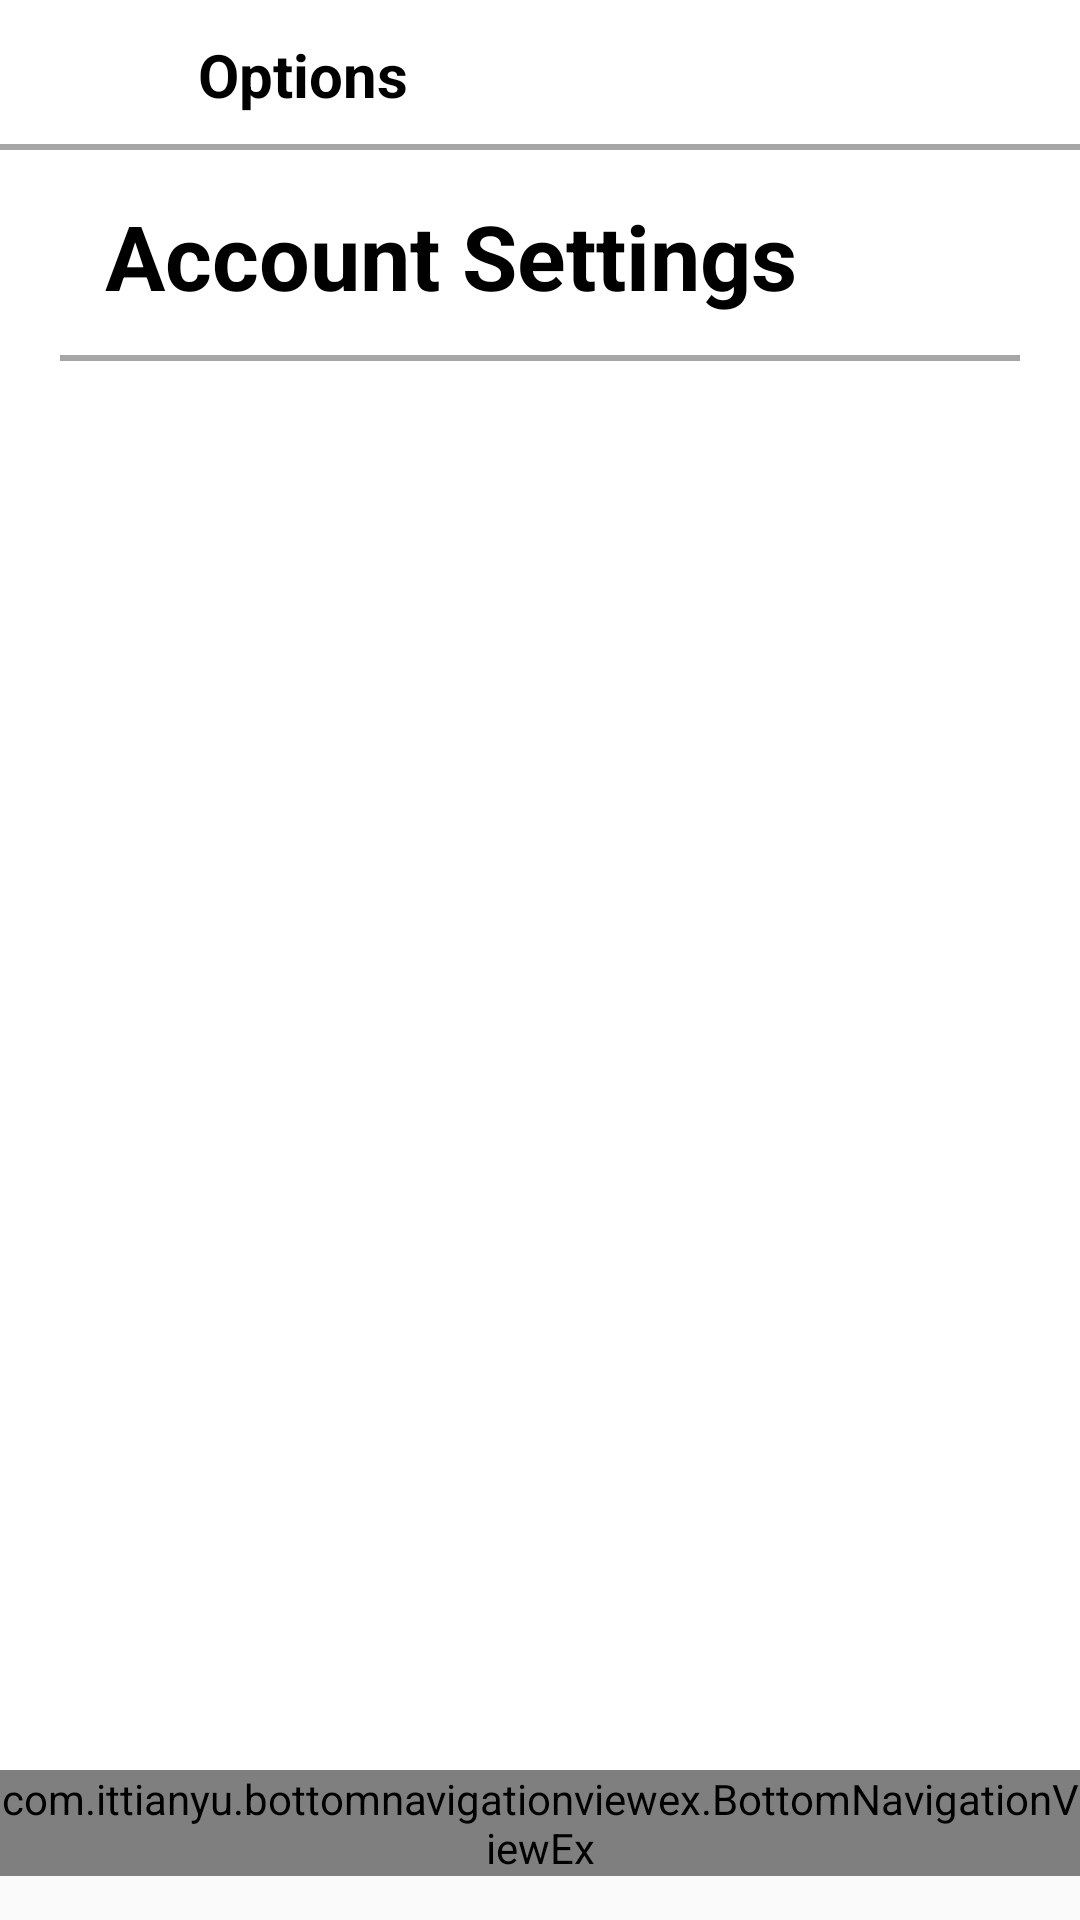

Produce the Android XML layout that renders to this screen, including the resource entries it uses.
<!-- AndroidManifest.xml: application theme AppTheme -->
<!-- res/layout/activity_account_settings.xml -->
<?xml version="1.0" encoding="utf-8"?>
<android.support.design.widget.CoordinatorLayout
    xmlns:android="http://schemas.android.com/apk/res/android"
    android:layout_width="match_parent"
    android:layout_height="match_parent">

    <RelativeLayout
        android:layout_width="match_parent"
        android:layout_height="wrap_content">

        <include layout="@layout/layout_center_viewpager"/>

    </RelativeLayout>

    <RelativeLayout
        android:layout_width="match_parent"
        android:layout_height="match_parent"
        android:id="@+id/relLayout1">

        <RelativeLayout
            android:layout_width="match_parent"
            android:layout_height="wrap_content"
            android:id="@id/relLayout2">

            <include layout="@layout/snippet_top_account_settings"/>

        </RelativeLayout>

        <RelativeLayout
            android:layout_width="match_parent"
            android:layout_height="wrap_content"
            android:layout_below="@id/relLayout2"
            android:id="@id/relLayout3">

            <include layout="@layout/snippet_center_account_settings"/>

        </RelativeLayout>

        <ProgressBar
            android:layout_width="100sp"
            android:layout_height="100sp"
            android:id="@+id/progressBar"
            android:layout_centerInParent="true"/>


    </RelativeLayout>

</android.support.design.widget.CoordinatorLayout>
<!-- res/layout/layout_center_viewpager.xml (included above) -->
<merge xmlns:android="http://schemas.android.com/apk/res/android">
    <RelativeLayout
        android:layout_width="match_parent"
        android:layout_height="match_parent">

        
        <android.support.v4.view.ViewPager
            android:layout_width="match_parent"
            android:layout_height="match_parent"
            android:id="@+id/container">

        </android.support.v4.view.ViewPager>

    </RelativeLayout>


</merge>
<!-- res/layout/snippet_top_account_settings.xml (included above) -->
<merge xmlns:android="http://schemas.android.com/apk/res/android">

    <android.support.design.widget.AppBarLayout
        android:layout_width="match_parent"
        android:layout_height="50sp"
        android:background="@drawable/white_grey_border_bottom">

        <android.support.v7.widget.Toolbar
            android:layout_width="match_parent"
            android:layout_height="50sp"
            android:id="@+id/profileToolBar">

            <RelativeLayout
                android:layout_width="match_parent"
                android:layout_height="wrap_content"
                android:id="@+id/relLayout1">

                <ImageView
                    android:layout_width="30sp"
                    android:layout_height="30sp"
                    android:layout_marginRight="20sp"
                    android:src="@drawable/ic_back_arrow"
                    android:layout_centerVertical="true"
                    android:id="@+id/backArrow" />

                <TextView
                    android:layout_width="wrap_content"
                    android:layout_toRightOf="@+id/backArrow"
                    android:layout_height="80sp"
                    android:text="Options"
                    android:textSize="20sp"
                    android:textStyle="bold"
                    android:gravity="center"
                    android:textColor="@color/black" />



            </RelativeLayout>

        </android.support.v7.widget.Toolbar>

    </android.support.design.widget.AppBarLayout>
</merge>
<!-- res/layout/snippet_center_account_settings.xml (included above) -->
<merge xmlns:android="http://schemas.android.com/apk/res/android">

    <RelativeLayout
        android:layout_width="match_parent"
        android:layout_height="match_parent"
        android:id="@+id/relLayout1"
        android:paddingHorizontal="20sp"
        android:background="@color/white"
        android:layout_marginBottom="50sp">

        <TextView
            android:layout_width="match_parent"
            android:layout_height="wrap_content"
            android:textColor="@color/black"
            android:id="@+id/textSettings"
            android:text="Account Settings"
            android:textStyle="bold"
            android:textSize="30sp"
            android:padding="15sp"
            android:background="@drawable/grey_border_bottom"/>

        <ListView
            android:layout_width="match_parent"
            android:layout_height="wrap_content"
            android:layout_below="@id/textSettings"
            android:id="@+id/lvAccountSettings"/>

    </RelativeLayout>

    <RelativeLayout
        android:layout_height="wrap_content"
        android:layout_width="match_parent">

        <include layout="@layout/layout_bottom_navigation_view"/>
    </RelativeLayout>
</merge>
<!-- res/layout/layout_bottom_navigation_view.xml (included above) -->
<merge xmlns:android="http://schemas.android.com/apk/res/android"
    xmlns:app="http://schemas.android.com/apk/res-auto">
    <RelativeLayout
        android:layout_width="match_parent"
        android:layout_height="50sp"
        android:layout_alignParentBottom="true">

        <com.ittianyu.bottomnavigationviewex.BottomNavigationViewEx
            android:layout_width="match_parent"
            android:layout_height="wrap_content"
            android:id="@+id/bottomNavViewBar"

            android:background="@drawable/white_grey_border_top"
            app:menu="@menu/bottom_navigation_menu">

        </com.ittianyu.bottomnavigationviewex.BottomNavigationViewEx>


    </RelativeLayout>


</merge>
<!-- resources referenced by this layout -->
<resources>
  <color name="black">#000000</color>
  <color name="white">#fff</color>
  <!-- drawable grey_border_bottom (drawable) -->
  <?xml version="1.0" encoding="utf-8"?>
  <layer-list xmlns:android="http://schemas.android.com/apk/res/android">
  
      <item>
          <shape android:shape="rectangle">
              <solid android:color="@color/grey"></solid>
          </shape>
      </item>
  
      <item
          android:bottom="2sp">
          <shape android:shape="rectangle">
              <solid android:color="@color/white"></solid>
          </shape>
      </item>
  </layer-list>
  <!-- drawable white_grey_border_bottom (drawable) -->
  <?xml version="1.0" encoding="utf-8"?>
  <layer-list xmlns:android="http://schemas.android.com/apk/res/android">
  
      
      <item
          android:top="-2dp"
          android:bottom="0dp"
          android:left="-2dp"
          android:right="-2dp">
  
          <shape
              android:shape="rectangle">
              <solid android:color="@color/white"/>
              <stroke android:width="2dp"
                  android:color="@color/grey"/>
          </shape>
  
      </item>
  
  
  
  </layer-list>
  <!-- drawable white_grey_border_top (drawable) -->
  <?xml version="1.0" encoding="utf-8"?>
  <layer-list xmlns:android="http://schemas.android.com/apk/res/android">
  
      
      <item
          android:top="0sp"
          android:bottom="-2sp"
          android:left="-2sp"
          android:right="-2sp">
  
          <shape
              android:shape="rectangle">
              <solid android:color="@color/white"/>
              <stroke android:width="2sp"
                  android:color="@color/grey"/>
          </shape>
  
      </item>
  
  
  
  </layer-list>
  <style name="AppTheme" parent="Theme.AppCompat.Light.NoActionBar">
  
          
          <item name="colorPrimary">@color/colorPrimary</item>
          <item name="colorPrimaryDark">@color/colorPrimaryDark</item>
          <item name="colorAccent">@color/colorAccent</item>
  
          <item name="android:windowAnimationStyle">@style/WindowAnimationTransition</item>
  
      </style>
  <color name="grey">#a6a6a6</color>
  <color name="colorPrimary">#3F51B5</color>
  <color name="colorPrimaryDark">#303F9F</color>
  <color name="colorAccent">#FF4081</color>
  <style name="WindowAnimationTransition">
          <item name="android:windowEnterAnimation">@android:anim/fade_in</item>
          <item name="android:windowExitAnimation">@android:anim/fade_out</item>
      </style>
</resources>
